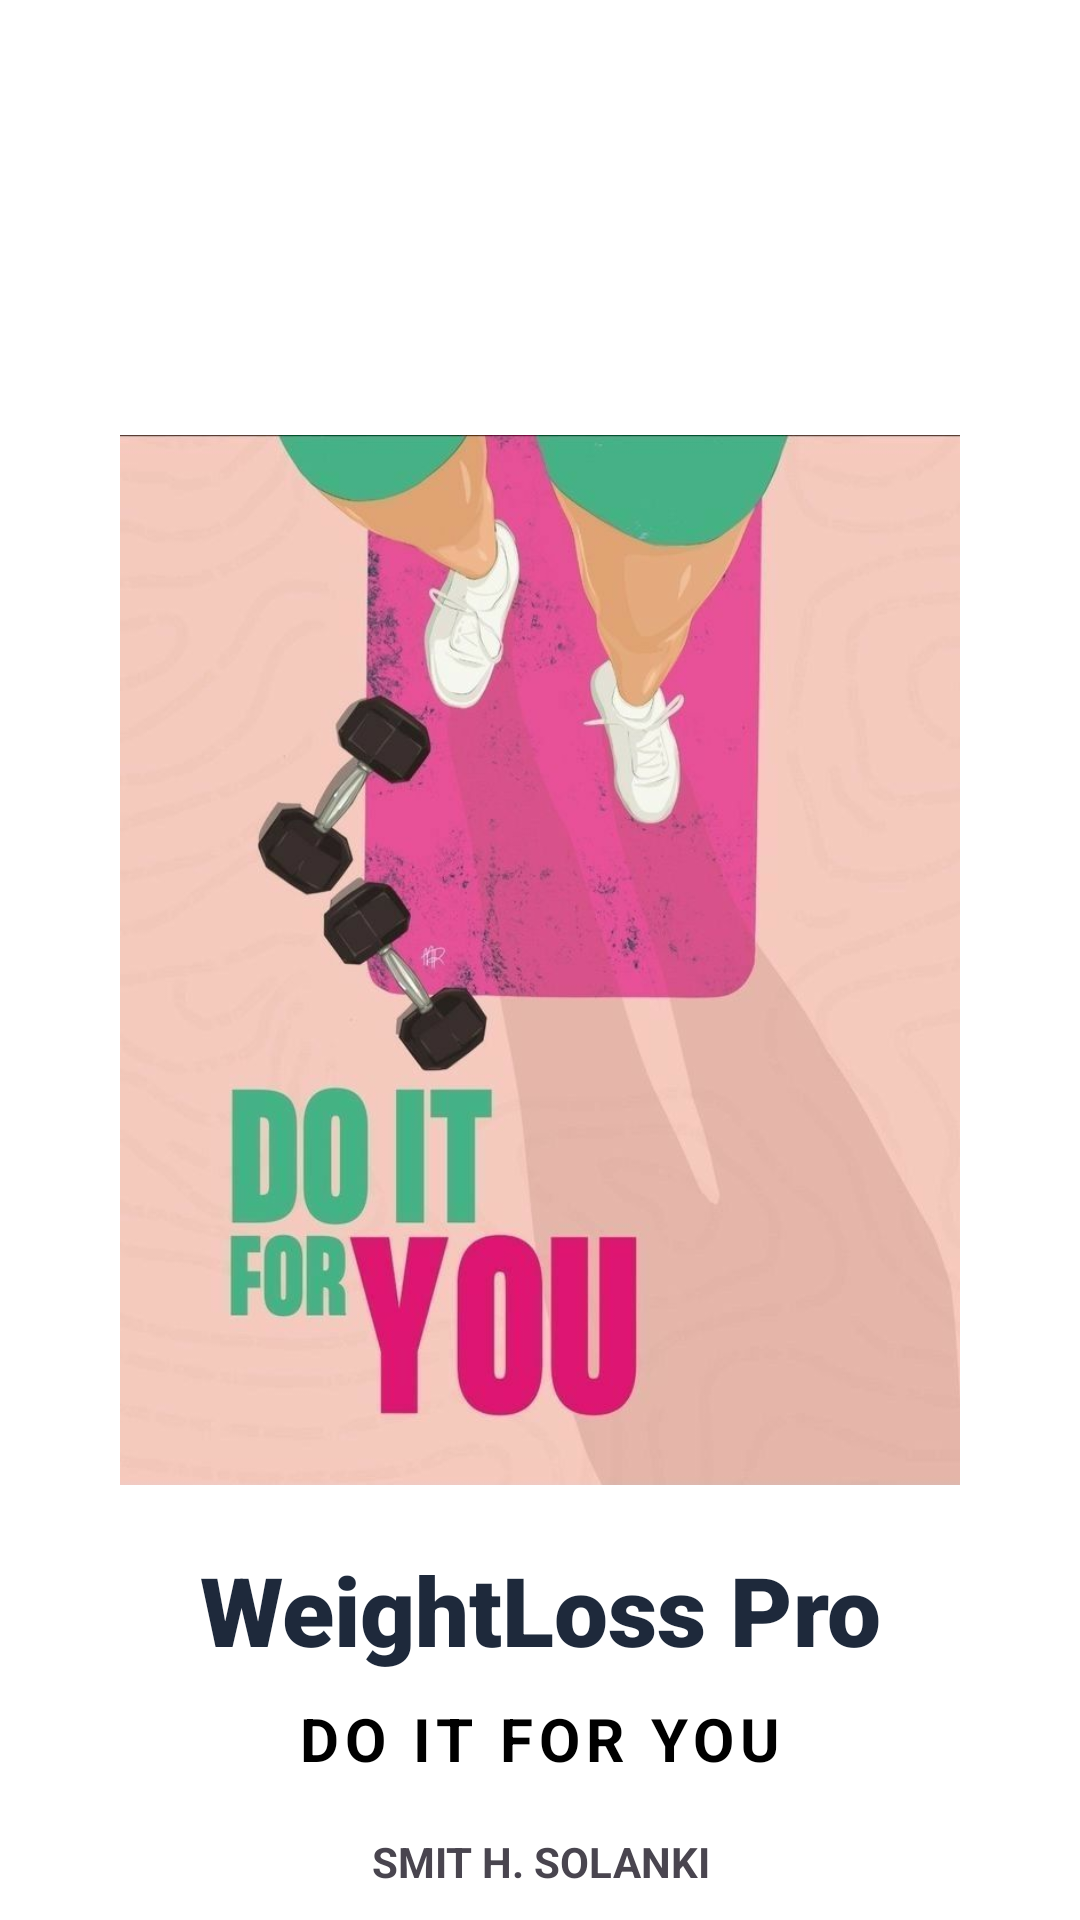

Android layout source for this screen:
<!-- AndroidManifest.xml: application theme Theme.WeightLoss -->
<!-- res/layout/activity_splash.xml -->
<?xml version="1.0" encoding="utf-8"?>
<androidx.constraintlayout.widget.ConstraintLayout
    xmlns:android="http://schemas.android.com/apk/res/android"
    xmlns:app="http://schemas.android.com/apk/res-auto"
    xmlns:tools="http://schemas.android.com/tools"
    android:layout_width="match_parent"
    android:layout_height="match_parent"
    android:background="@color/white"
    android:fitsSystemWindows="true">

    <ImageView
        android:id="@+id/ivSplashArt"
        android:layout_width="350dp"
        android:layout_height="350dp"
        android:src="@drawable/splash_img"
        app:layout_constraintBottom_toBottomOf="parent"
        app:layout_constraintEnd_toEndOf="parent"
        app:layout_constraintStart_toStartOf="parent"
        app:layout_constraintTop_toTopOf="parent" />

    <LinearLayout
        android:id="@+id/linearLayout"
        android:layout_width="wrap_content"
        android:layout_height="wrap_content"
        android:gravity="center"
        android:orientation="vertical"
        android:layout_marginTop="20dp"
        app:layout_constraintEnd_toEndOf="parent"
        app:layout_constraintStart_toStartOf="parent"
        app:layout_constraintTop_toBottomOf="@+id/ivSplashArt">

        <TextView
            android:id="@+id/tvAppName"
            android:layout_width="wrap_content"
            android:layout_height="wrap_content"
            android:fontFamily="sans-serif-black"
            android:text="WeightLoss Pro"
            android:textColor="#1E293B"
            android:textSize="32sp" />

        <TextView
            android:layout_width="wrap_content"
            android:layout_height="wrap_content"
            android:layout_marginTop="8dp"
            android:letterSpacing="0.1"
            android:text="DO IT FOR YOU"
            android:textColor="@color/black"
            android:textSize="20sp"
            android:textStyle="bold" />
    </LinearLayout>

    <TextView
        android:id="@+id/textView"
        android:layout_width="match_parent"
        android:layout_height="wrap_content"
        android:layout_marginBottom="10dp"
        android:gravity="center"
        android:text="SMIT H. SOLANKI"
        android:textStyle="bold"
        app:layout_constraintBottom_toBottomOf="parent"
        app:layout_constraintEnd_toEndOf="parent"
        app:layout_constraintStart_toStartOf="parent" />

</androidx.constraintlayout.widget.ConstraintLayout>
<!-- resources referenced by this layout -->
<resources>
  <!-- drawable splash_img: png bitmap (drawable, 496170 bytes) -->
  <style name="Theme.WeightLoss" parent="Base.Theme.WeightLoss" />
  <style name="Base.Theme.WeightLoss" parent="Theme.Material3.DayNight.NoActionBar">
          
          
      </style>
  <!-- not gathered from this repository: default colours our renderer supplied (Android Studio template values) -->
  <color name="black">#FF000000</color>
  <color name="white">#FFFFFFFF</color>
</resources>
